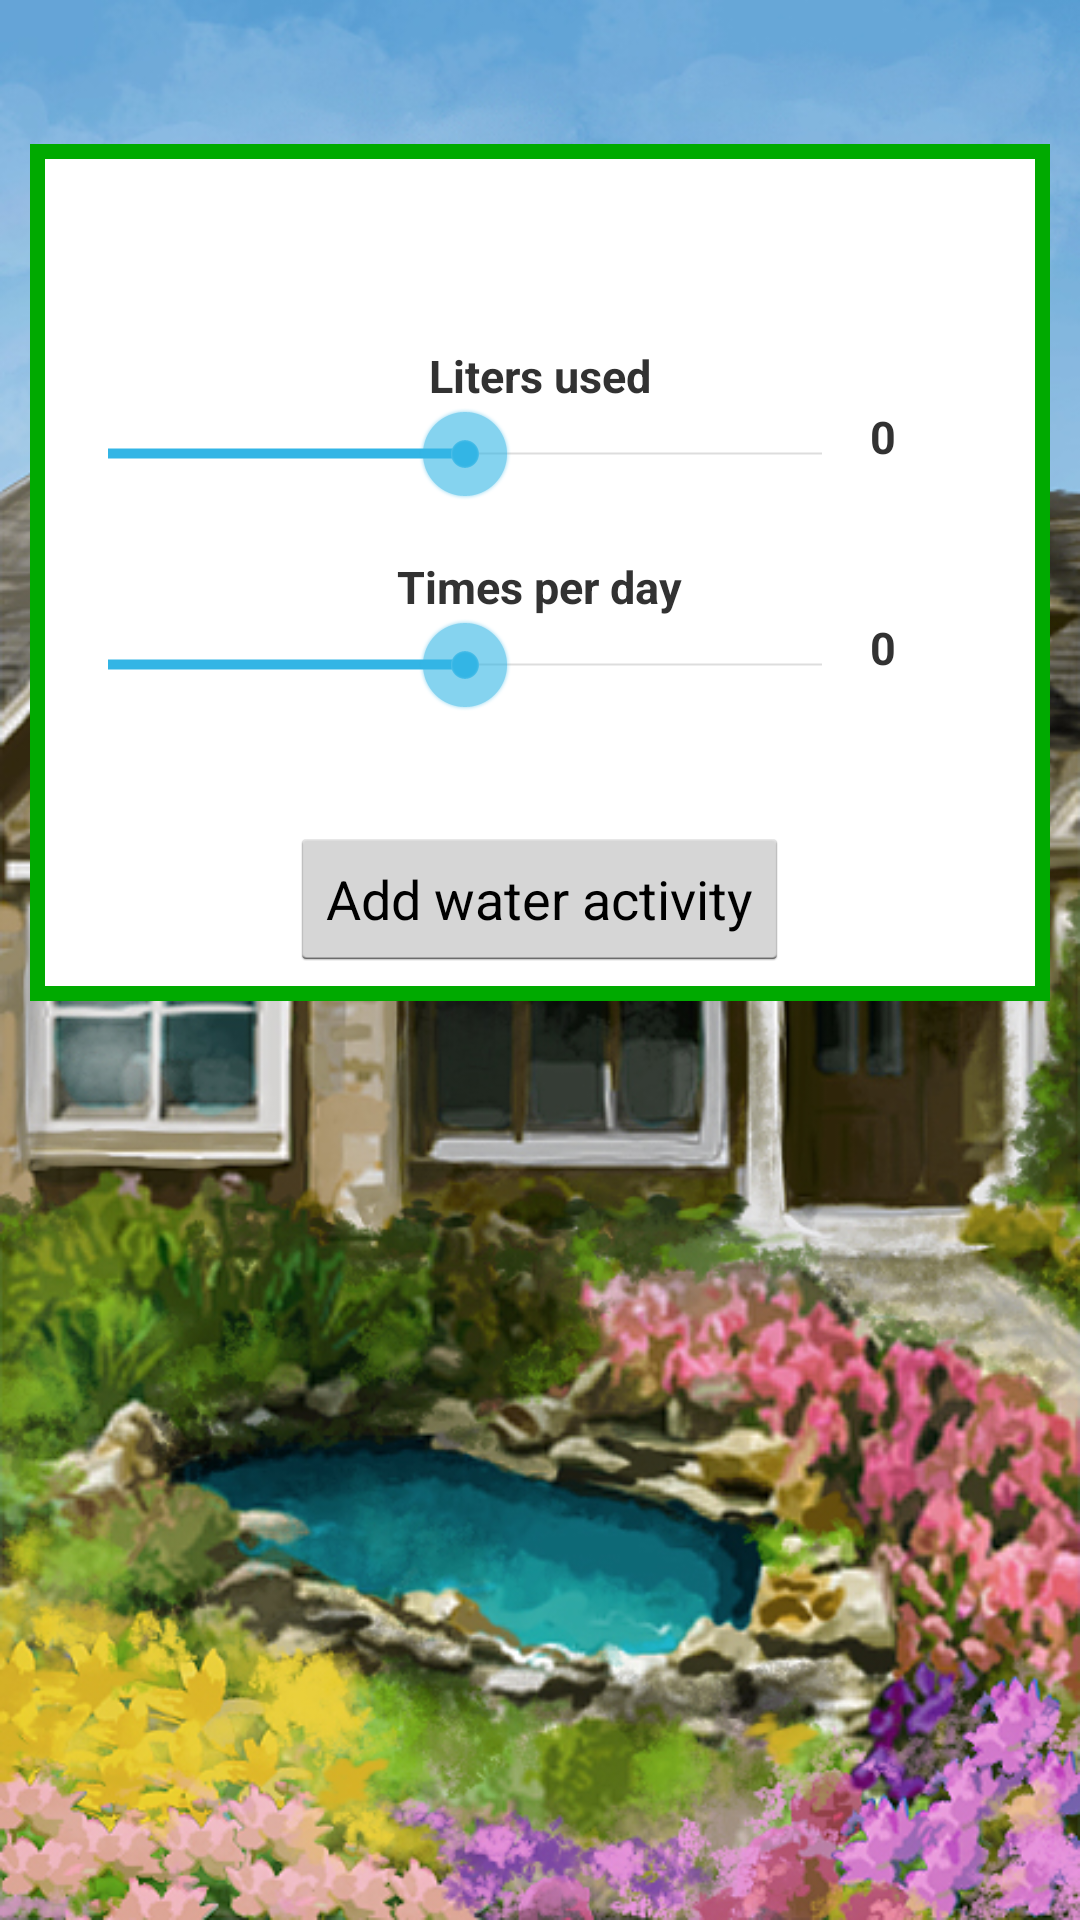

Android layout source for this screen:
<!-- AndroidManifest.xml: application theme GreenSaverTheme -->
<!-- res/layout/activity_add_water.xml -->
<LinearLayout xmlns:android="http://schemas.android.com/apk/res/android"
    xmlns:tools="http://schemas.android.com/tools"
    android:layout_width="match_parent"
    android:layout_height="match_parent"
    android:id="@+id/background"
    android:background="@drawable/aaa"
    android:paddingLeft="@dimen/activity_horizontal_margin"
    android:paddingRight="@dimen/activity_horizontal_margin"
    android:paddingTop="?android:attr/actionBarSize"
    android:paddingBottom="@dimen/activity_bottom_margin"
    android:orientation="vertical"
    tools:context="greensaver.app.AddWaterActivityActivity">

    <LinearLayout
        android:layout_width="fill_parent"
        android:layout_height="wrap_content"
        android:orientation="vertical"
        android:background="@drawable/text_border"
        android:gravity="center_horizontal"
        android:padding="10dp">


        <TextView
            android:layout_width="fill_parent"
            android:layout_height="wrap_content"
            android:id="@+id/water_activity_name_box"
            android:layout_gravity="center"
            android:gravity="center"
            android:textStyle="bold"
            android:textSize="20sp"
            android:padding="15dp"
            android:textAlignment="center"/>


        <TextView
            android:layout_width="wrap_content"
            android:layout_height="wrap_content"
            android:textSize="15sp"
            android:textStyle="bold"
            android:text="@string/add_water_activity_liters_used"/>

        <LinearLayout
            android:layout_width="fill_parent"
            android:layout_height="wrap_content">
            <SeekBar
                android:layout_width="match_parent"
                android:layout_height="wrap_content"
                android:layout_weight="1"
                android:progress="50"
                android:id="@+id/water_activity_liters_used_bar" />
            <TextView
                android:id="@+id/water_activity_liters_used_box"
                android:layout_weight="0"
                android:layout_width="50dp"
                android:layout_height="50dp"
                android:textSize="15sp"
                android:text="@string/zero_value"
                android:textStyle="bold"/>
        </LinearLayout>

        <TextView
            android:layout_width="wrap_content"
            android:layout_height="wrap_content"
            android:textSize="15sp"
            android:textStyle="bold"
            android:text="@string/add_water_activity_times_per_day"/>

        <LinearLayout
            android:layout_width="fill_parent"
            android:layout_height="wrap_content">
            <SeekBar
                android:layout_width="match_parent"
                android:layout_height="wrap_content"
                android:id="@+id/water_activity_times_per_day_bar"
                android:layout_weight="1"
                android:progress="50"
                android:layout_gravity="center_horizontal" />
            <TextView
                android:id="@+id/water_activity_times_per_day_box"
                android:layout_weight="0"
                android:layout_width="50dp"
                android:layout_height="50dp"
                android:textSize="15sp"
                android:text="@string/zero_value"
                android:textStyle="bold"/>
        </LinearLayout>

        <Button
            android:layout_width="wrap_content"
            android:layout_height="wrap_content"
            android:text="@string/add_water_activity_button"
            android:id="@+id/add_electric_device_button"
            android:onClick="addWaterActivity"
            android:layout_marginTop="20dp" />

    </LinearLayout>

</LinearLayout>
<!-- resources referenced by this layout -->
<resources>
  <dimen name="activity_bottom_margin">15dp</dimen>
  <dimen name="activity_horizontal_margin">10dp</dimen>
  <!-- drawable aaa: jpg bitmap (drawable-xhdpi, 411154 bytes) -->
  <!-- drawable text_border (drawable-xhdpi) -->
  <shape xmlns:android="http://schemas.android.com/apk/res/android" android:shape="rectangle" >
      <solid android:color="#ffffff" />
      <stroke android:width="5dp" android:color="#00aa00"/>
  </shape>
  <string name="add_water_activity_button">Add water activity</string>
  <string name="add_water_activity_liters_used">Liters used</string>
  <string name="add_water_activity_times_per_day">Times per day</string>
  <string name="zero_value">0</string>
  <style name="GreenSaverTheme" parent="@android:style/Theme.Holo.Light.DarkActionBar">
          <item name="android:actionBarStyle">@style/GreenSaverActionBar</item>
          <item name="windowActionBarOverlay">false</item>
          <item name="android:windowActionBarOverlay">true</item>
      </style>
  <style name="GreenSaverActionBar" parent="@android:style/Widget.Holo.Light.ActionBar.Solid.Inverse">
          <item name="android:background">#64000000</item>
      </style>
</resources>
